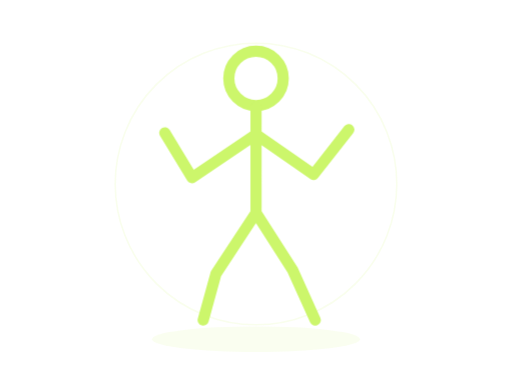
t = 0.00 s
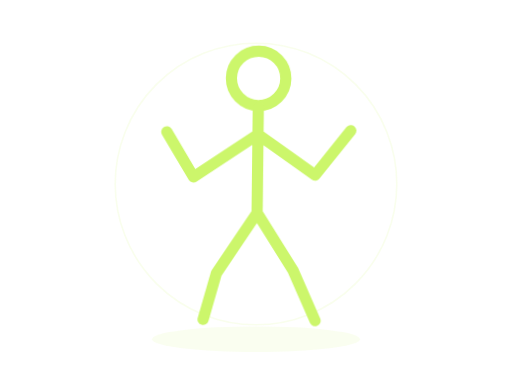
t = 0.38 s
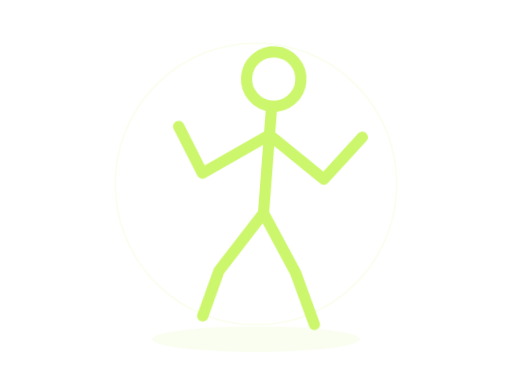
t = 1.13 s
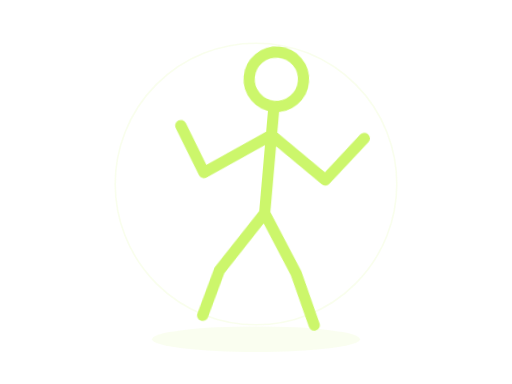
t = 1.50 s
t = 1.88 s: frame unchanged from t = 1.13 s, image omitted
t = 2.63 s: frame unchanged from t = 0.38 s, image omitted

The animated SVG that drew these frames (rendered in a browser with its animation timeline set to each time). Animation: 1 CSS @keyframes rule; one cycle of 3.00 s, repeats indefinitely.

<svg xmlns="http://www.w3.org/2000/svg" width="320" height="240" viewBox="0 0 320 240" role="img" aria-label="Generic animated stickman placeholder, not an exercise demonstration">
<style>.figure{transform-origin:160px 195px;animation:sway 3s ease-in-out infinite}@keyframes sway{50%{transform:rotate(5deg)}}@media(prefers-reduced-motion:reduce){.figure{animation:none}}</style>
<ellipse cx="160" cy="212" rx="65" ry="8" fill="#ccf66b" opacity=".1"/>
<circle cx="160" cy="115" r="88" fill="none" stroke="#ccf66b" stroke-opacity=".12"/>
<g class="figure" fill="none" stroke="#ccf66b" stroke-width="7" stroke-linecap="round" stroke-linejoin="round"><circle cx="160" cy="49" r="17"/><path d="M160 67V133M160 84L120 111L103 83M160 84L196 109L218 81M160 133L135 171L127 200M160 133L183 169L197 200"/></g>
</svg>
